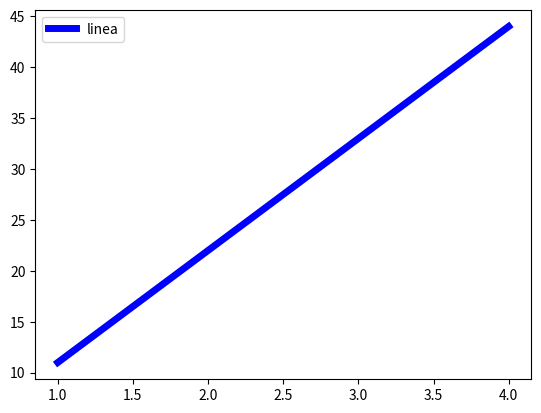

Generate this figure with matplotlib:
#!/usr/bin/env python3
# -*- coding: utf-8 -*-
"""
Created on Mon Mar 29 15:43:59 2021

[redacted]
"""

import matplotlib.pyplot as plt

a = [1, 2, 3, 4]
b = [11, 22, 33, 44]

plt.plot(a, b, color="blue", linewidth=5, label='linea')
plt.legend()
plt.show()